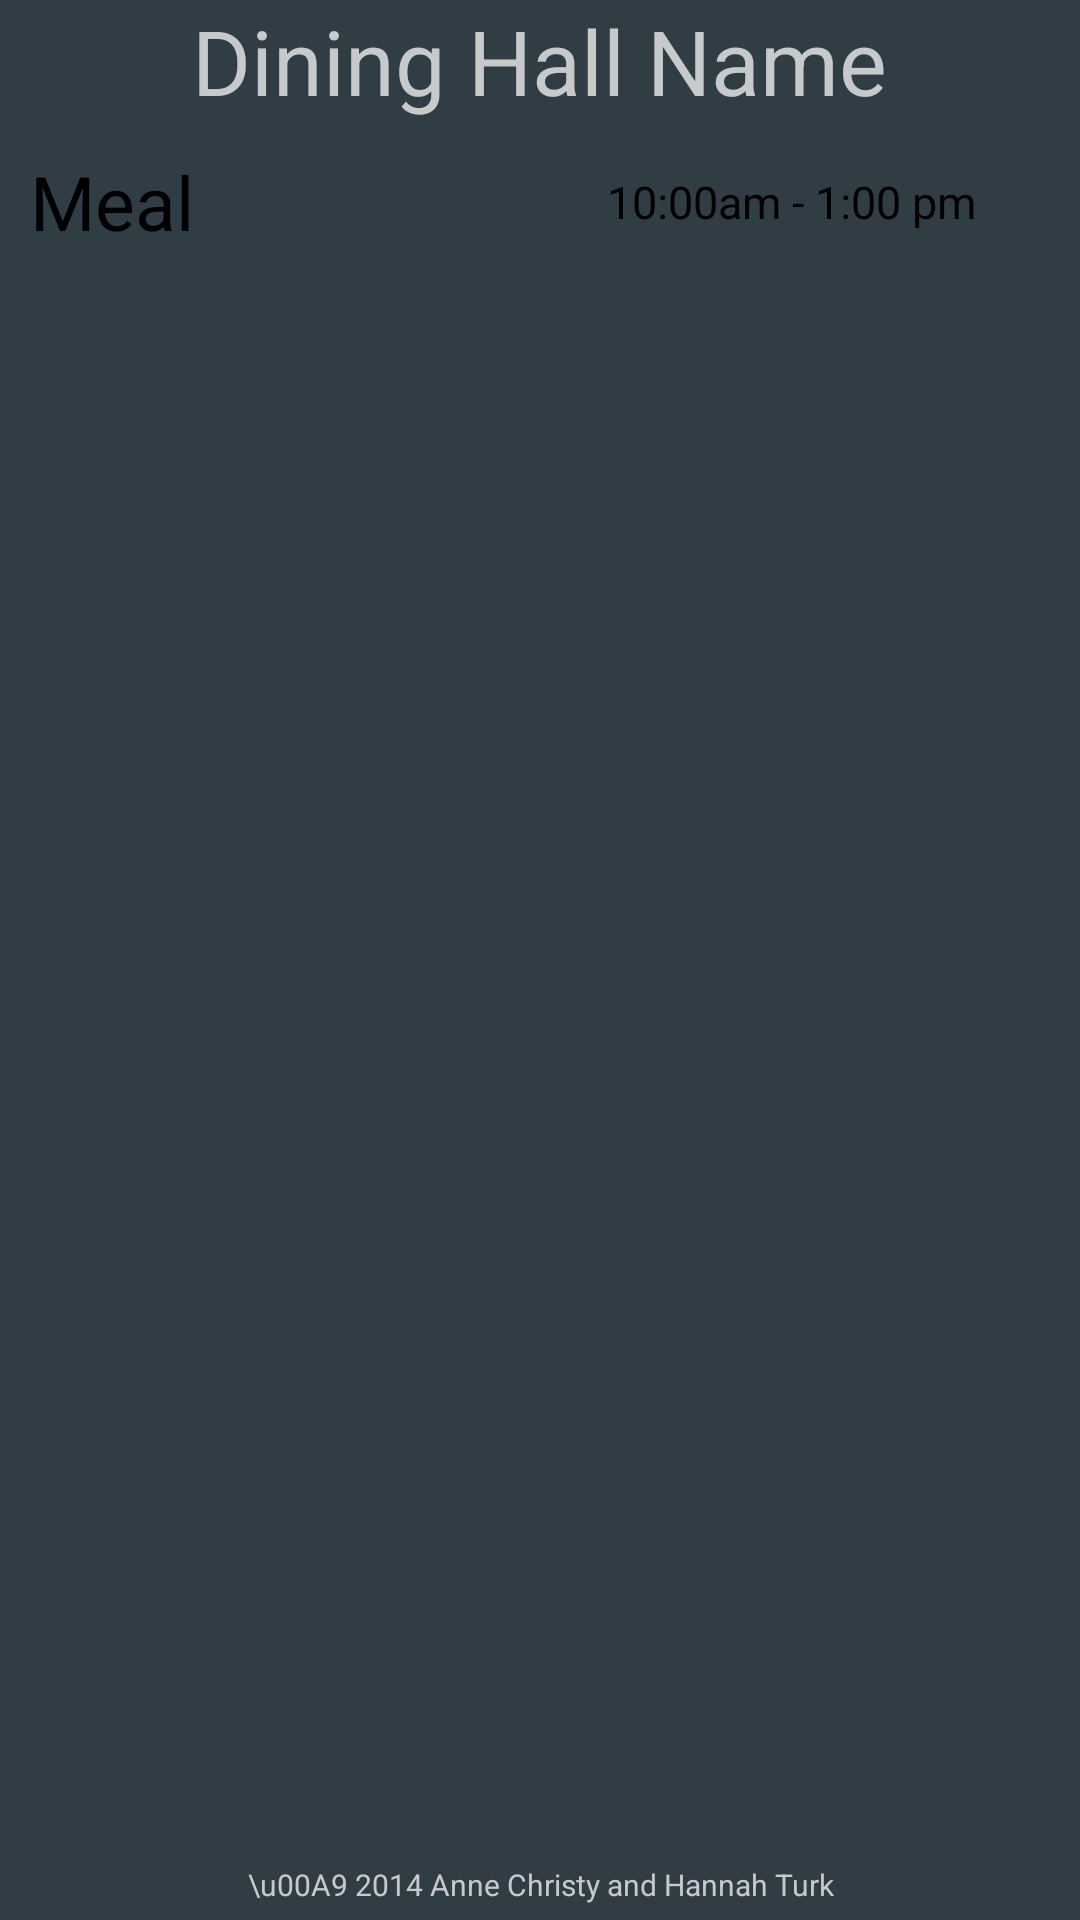

Here is an Android app screen rendered from its layout file. Give the layout XML and the strings, colors and styles it references.
<!-- AndroidManifest.xml: application theme AppTheme -->
<!-- res/layout/activity_menu_page.xml -->
<LinearLayout xmlns:android="http://schemas.android.com/apk/res/android"

    style="@style/AppTheme"
    android:layout_width="match_parent"
    android:layout_height="match_parent"
    android:orientation="vertical">

    <TextView
        android:id="@+id/hall_textview"
        android:layout_width="wrap_content"
        android:layout_height="wrap_content"
        android:layout_gravity="center_horizontal"
        android:textSize="@dimen/hochTitleSize"
        android:text="Dining Hall Name"/> 

        <LinearLayout
            android:layout_width="match_parent"
            android:layout_height="wrap_content"
            android:background="@color/textgray"
            android:orientation="horizontal" >

            <TextView
                android:id="@+id/meal_textview"
                android:layout_width="wrap_content"
                android:layout_height="wrap_content"
                android:layout_marginLeft="10dp"
                android:layout_marginTop="10dp"
                android:layout_marginBottom="10dp"
                android:layout_weight="4"
                android:background="@color/textgray"

                android:textSize="@dimen/hochMealSize"
                android:textColor="@color/black"
                android:text="@string/meal"/>

            <TextView
                android:id="@+id/meal_time_textview"
                android:layout_width="wrap_content"
                android:layout_height="wrap_content"
                android:layout_weight="1"
                android:layout_gravity="center"

                android:textSize="@dimen/hochMealHoursSize"
                android:textColor="@color/black"
                android:background="@color/textgray"
                android:text="@string/hours"/>



        </LinearLayout>

    <View
        android:layout_marginLeft="50dp"
        android:layout_marginRight="50dp"
        android:layout_marginBottom="10dp"
        android:layout_width="fill_parent"
        android:layout_height="20dp"
        android:background="@color/bgcolor"/>


    
    <ListView

        android:id="@+id/meal_items_listview"
        android:layout_width="match_parent"
        android:layout_height="0dp"
        android:layout_weight="1"
        android:layout_marginTop="5dp"
        android:background="@color/textgray"
        />



    <View
        android:layout_marginLeft="50dp"
        android:layout_marginRight="50dp"
        android:layout_marginBottom="10dp"
        android:layout_marginTop="10dp"
        android:layout_width="fill_parent"
        android:layout_height="1dp"
        android:background="@color/textgray"/>

    <TextView
        android:id="@+id/copywrite"
        android:layout_width="match_parent"
        android:layout_height="wrap_content"
        android:layout_marginBottom="5dp"
        android:gravity="center"
        android:textSize="10sp"
        android:text="\u00A9 2014 Anne Christy and Hannah Turk"/>


</LinearLayout>
<!-- resources referenced by this layout -->
<resources>
  <color name="black">#000000</color>
  <dimen name="hochMealHoursSize">15sp</dimen>
  <dimen name="hochMealSize">25sp</dimen>
  <dimen name="hochTitleSize">30sp</dimen>
  <string name="hours">10:00am - 1:00 pm</string>
  <string name="meal">Meal</string>
  <style name="AppTheme" parent="android:Theme.Holo.Light.DarkActionBar">
          
          <item name="android:background">#303d45</item>
          <item name="android:textColor">#c7C9CB</item>
      </style>
</resources>
